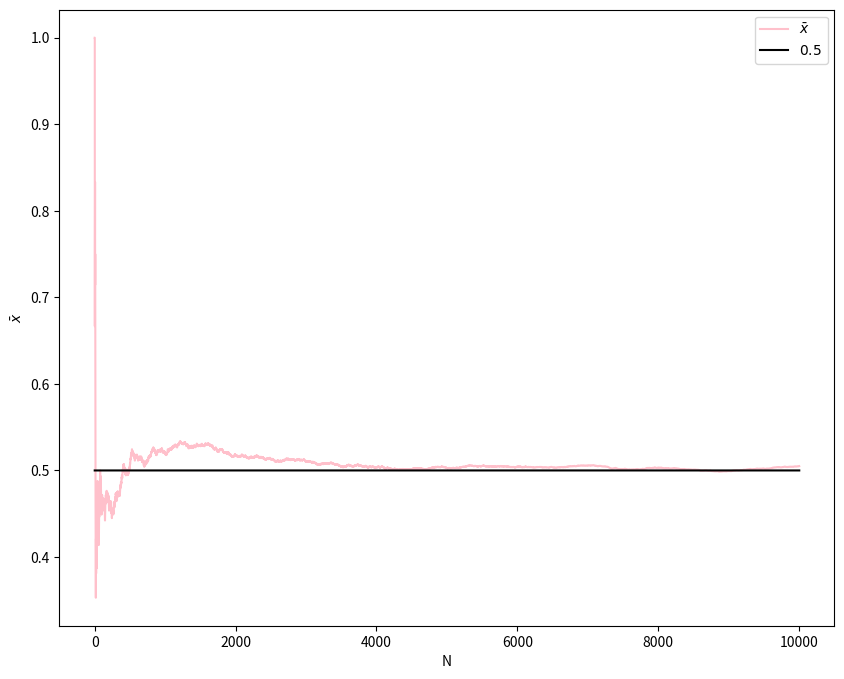

The matplotlib source for this figure:
# -*- coding: utf-8 -*-
# @Time    : 2020/12/24 10:20
# @Author  : Ronchy_LU
# @Email   : rongqi1949@gmail.com
# @File    : 大数定律模拟.py
# @Software: PyCharm
from numpy import random as nprd
import numpy as np
#概率！
True_P=0.5
#****************
def sampling(N):
    ## 产生Bernouli样本
    x=nprd.rand(N)<True_P
    return x

M=10000  #模拟次数
xbar=np.zeros(M)
N=np.array([i+1 for i in range(M)])
x=sampling(M)
for i in range(M):
    if i==0:
        xbar[i]=x[i]
    else:
        xbar[i]=(x[i]+xbar[i-1]*i)/(i+1)

## 导入matplotlib
import matplotlib.pyplot as plt
## 使图形直接插入到jupyter中
# %matplotlib inline
# 设定图像大小
plt.rcParams['figure.figsize'] = (10.0, 8.0)

plt.plot(N,xbar,label=r'$\bar{x}$',color='pink') ## xbar
xtrue=np.ones(M)*True_P
plt.plot(N,xtrue,label=r'$0.5$',color='black') ## true xbar
plt.xlabel('N')
plt.ylabel(r'$\bar{x}$')
plt.legend(loc='upper right', frameon=True)
plt.show() ## 画图